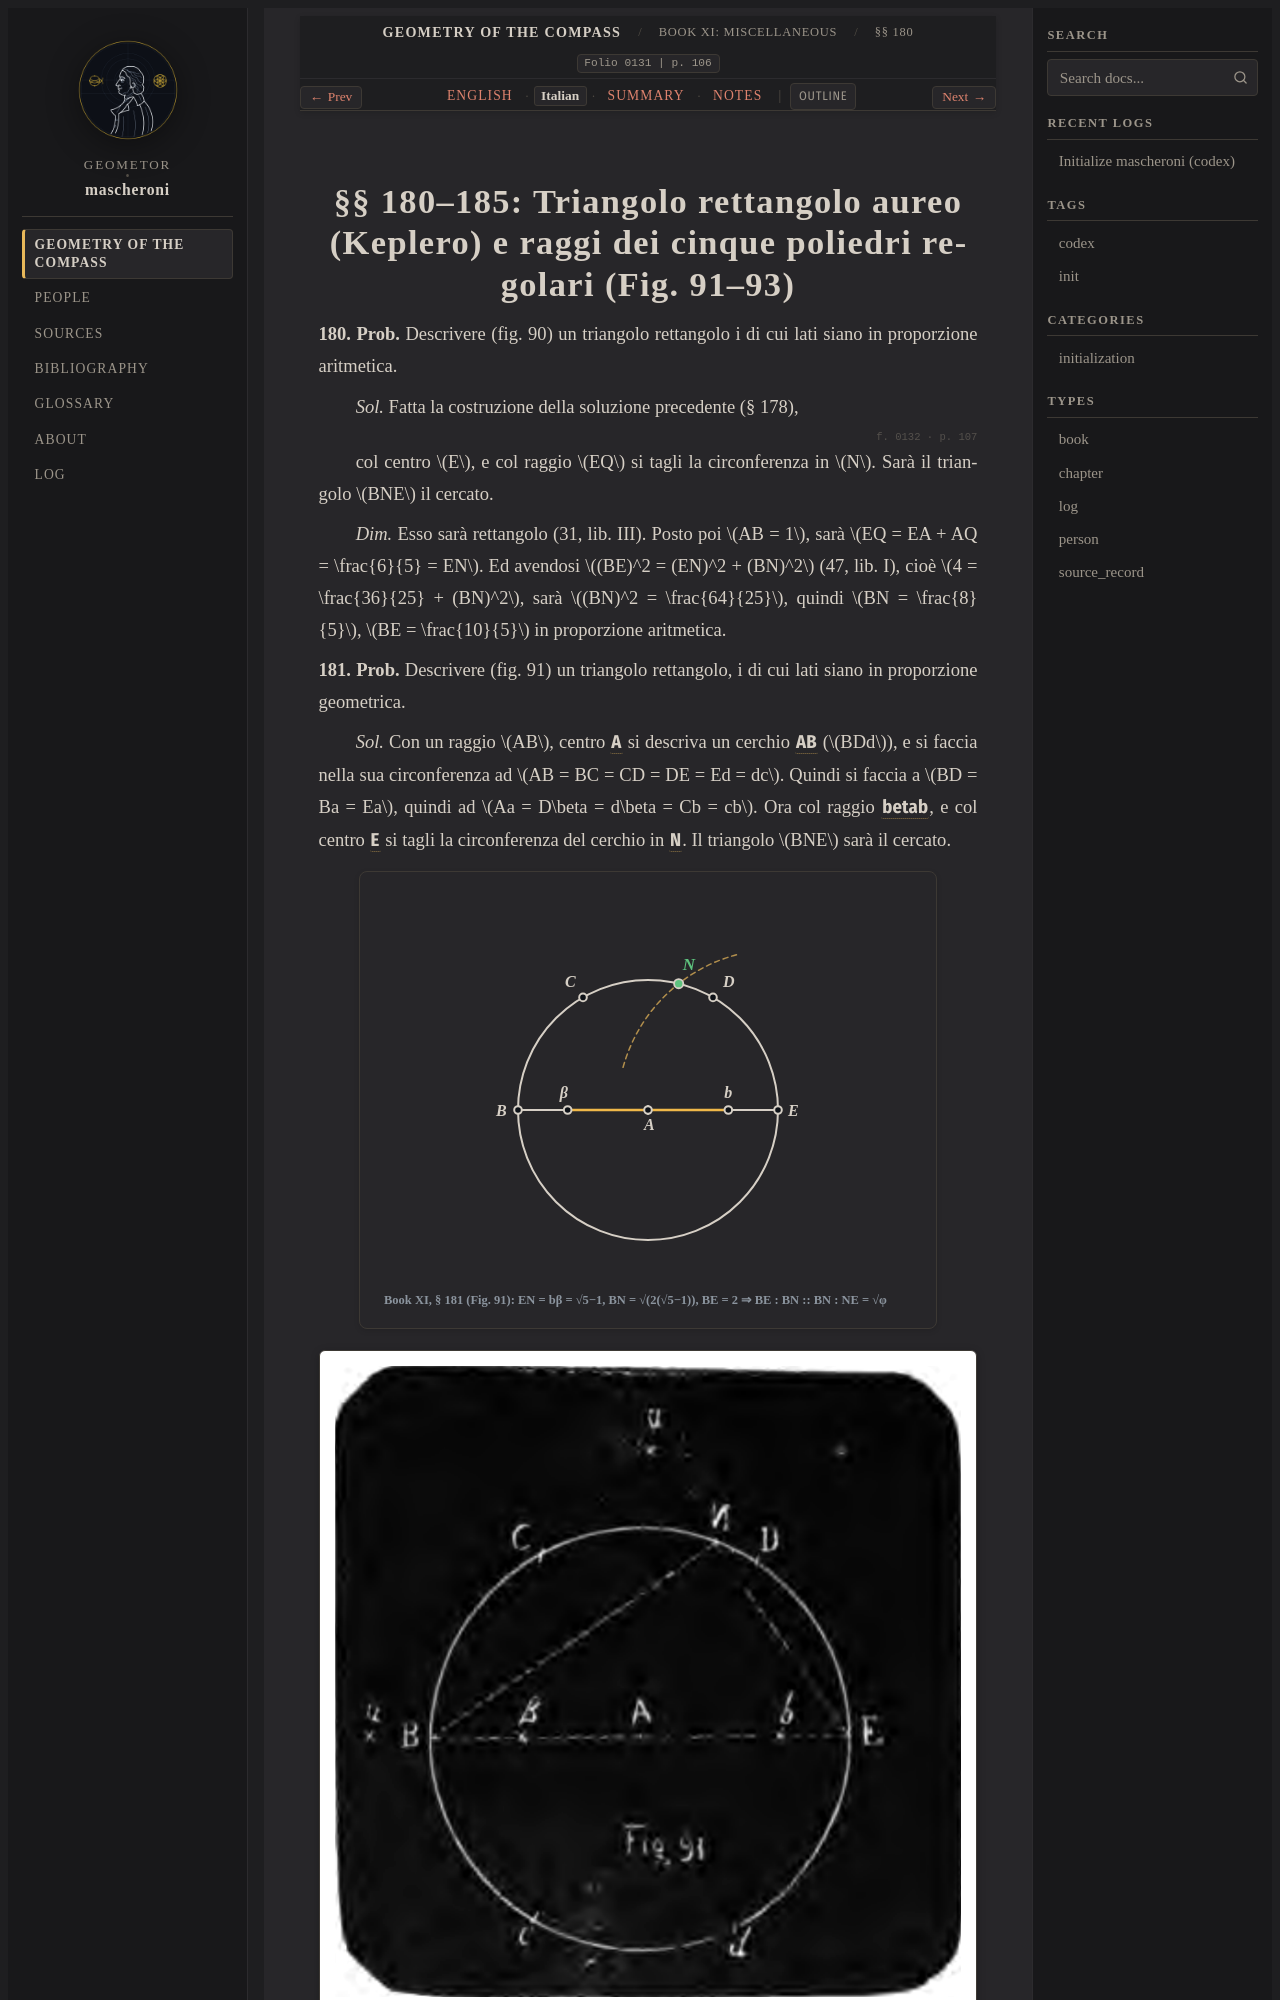

repository: geometor/mascheroni · page: geometria_del_compasso/11-book-11/04-sec-180-kepler-platonic/it.html · generator: sphinx

:order: 4
:layout: book
:title: §§ 180–185: Triangolo rettangolo aureo (Keplero) e raggi dei cinque poliedri regolari (Fig. 91–93)
:nav_title: §§ 180–185: Kepler & Platonic Solids
:breadcrumb_title: §§ 180–185: Kepler & Platonic Solids
:folio: 0131
:page: 106
:tracks: English: index | Italian: it | Summary: summary | Notes: notes

.. _mascheroni-11-book-11-04-sec-180-kepler-platonic-it:
